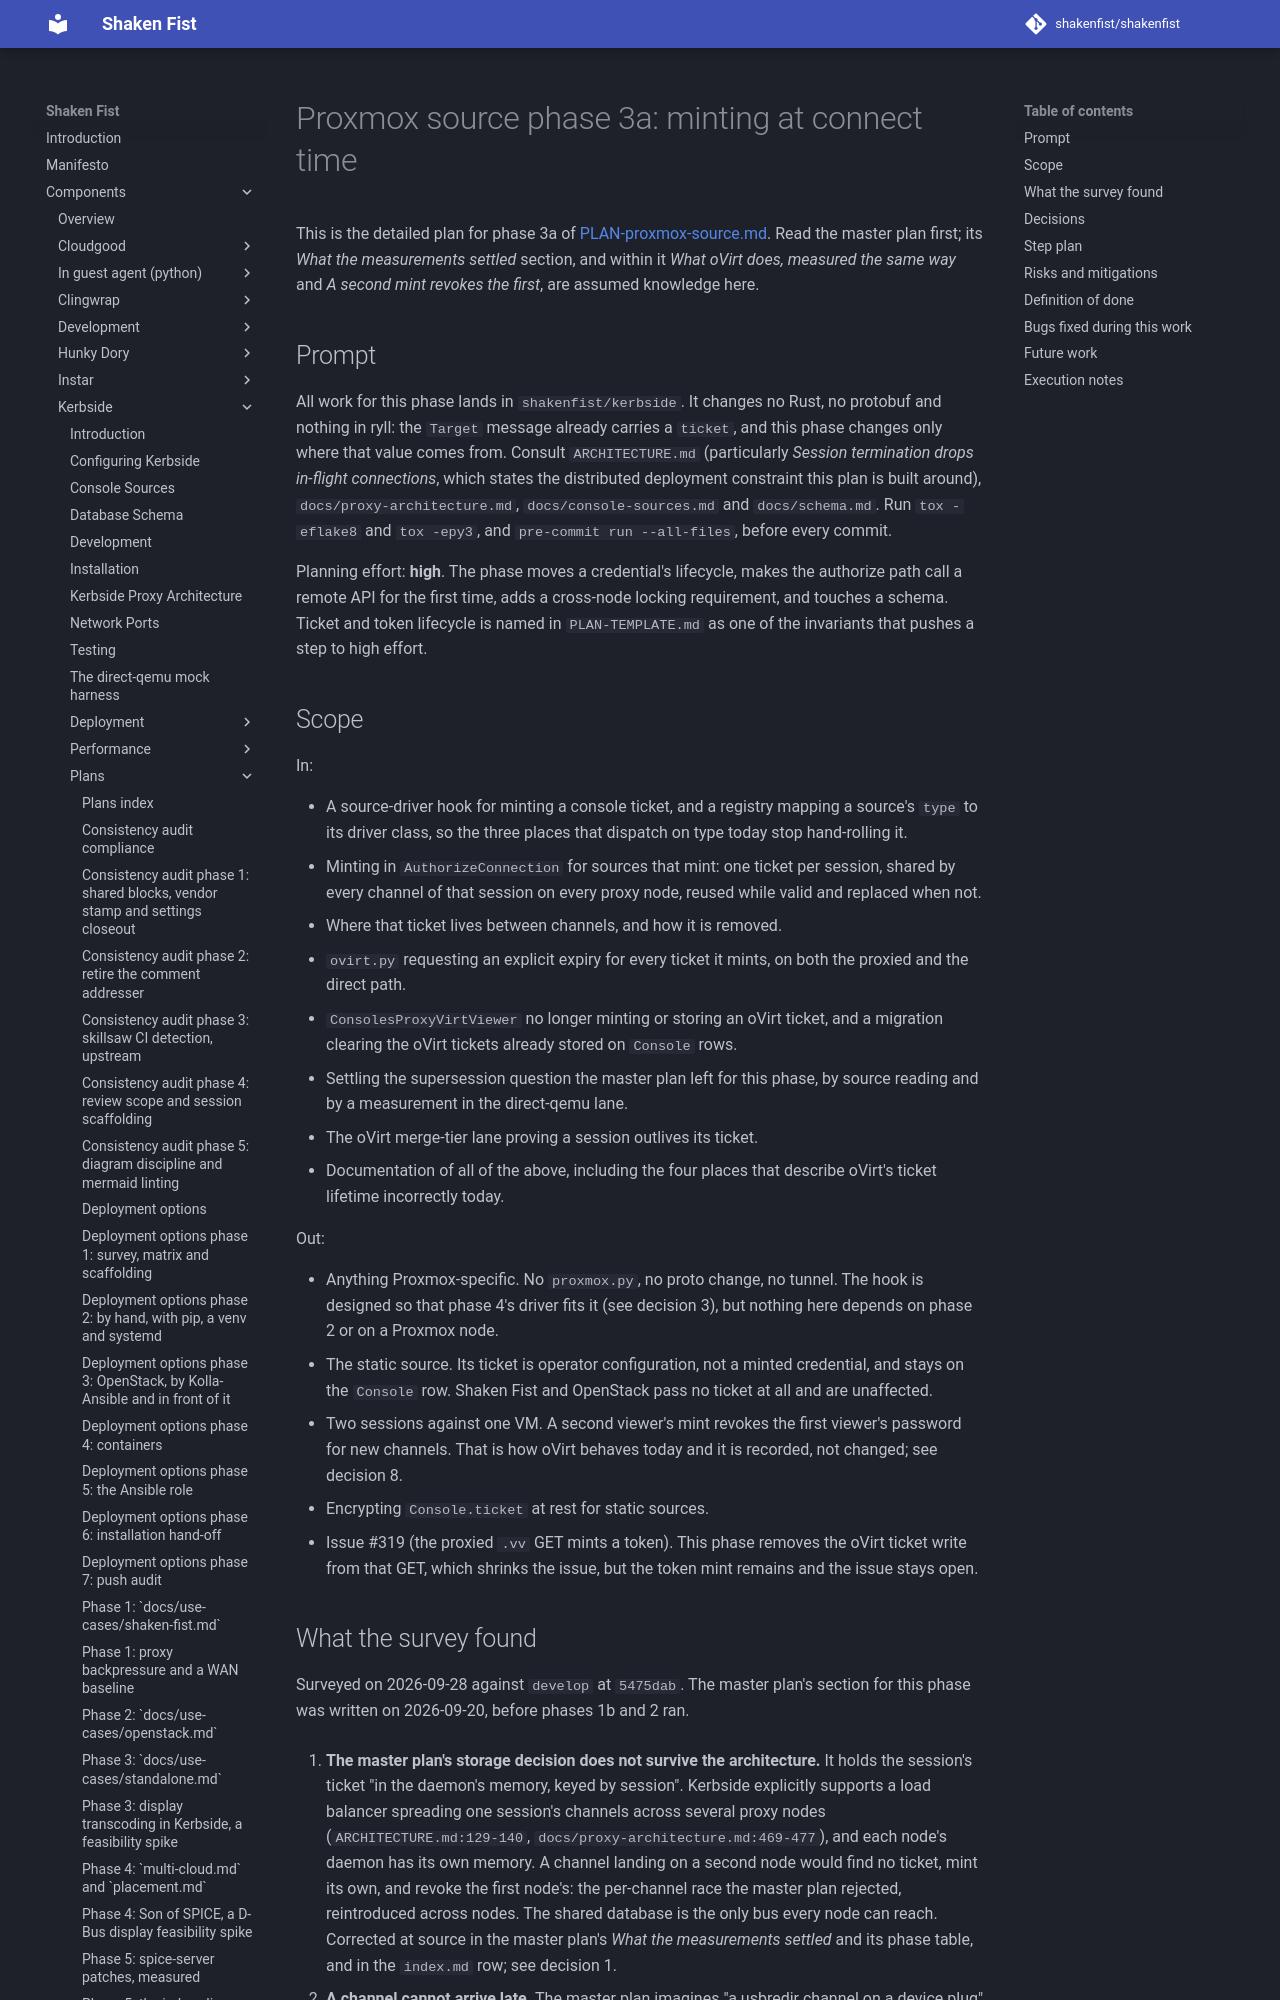

repository: shakenfist/shakenfist · page: components/kerbside/plans/PLAN-proxmox-source-phase-03a-connect-time-minting/index.html · generator: mkdocs

# Proxmox source phase 3a: minting at connect time

This is the detailed plan for phase 3a of
[PLAN-proxmox-source.md](/components/kerbside/plans/PLAN-proxmox-source/). Read the
master plan first; its *What the measurements settled*
section, and within it *What oVirt does, measured the same
way* and *A second mint revokes the first*, are assumed
knowledge here.

## Prompt

All work for this phase lands in `shakenfist/kerbside`. It
changes no Rust, no protobuf and nothing in ryll: the
`Target` message already carries a `ticket`, and this phase
changes only where that value comes from. Consult
`ARCHITECTURE.md` (particularly *Session termination drops
in-flight connections*, which states the distributed
deployment constraint this plan is built around),
`docs/proxy-architecture.md`, `docs/console-sources.md` and
`docs/schema.md`. Run `tox -eflake8` and `tox -epy3`, and
`pre-commit run --all-files`, before every commit.

Planning effort: **high**. The phase moves a credential's
lifecycle, makes the authorize path call a remote API for
the first time, adds a cross-node locking requirement, and
touches a schema. Ticket and token lifecycle is named in
`PLAN-TEMPLATE.md` as one of the invariants that pushes a
step to high effort.

## Scope

In:

- A source-driver hook for minting a console ticket, and a
  registry mapping a source's `type` to its driver class, so
  the three places that dispatch on type today stop
  hand-rolling it.
- Minting in `AuthorizeConnection` for sources that mint:
  one ticket per session, shared by every channel of that
  session on every proxy node, reused while valid and
  replaced when not.
- Where that ticket lives between channels, and how it is
  removed.
- `ovirt.py` requesting an explicit expiry for every ticket
  it mints, on both the proxied and the direct path.
- `ConsolesProxyVirtViewer` no longer minting or storing an
  oVirt ticket, and a migration clearing the oVirt tickets
  already stored on `Console` rows.
- Settling the supersession question the master plan left
  for this phase, by source reading and by a measurement in
  the direct-qemu lane.
- The oVirt merge-tier lane proving a session outlives its
  ticket.
- Documentation of all of the above, including the four places
  that describe oVirt's ticket lifetime incorrectly today.

Out:

- Anything Proxmox-specific. No `proxmox.py`, no proto
  change, no tunnel. The hook is designed so that phase 4's
  driver fits it (see decision 3), but nothing here depends
  on phase 2 or on a Proxmox node.
- The static source. Its ticket is operator configuration,
  not a minted credential, and stays on the `Console` row.
  Shaken Fist and OpenStack pass no ticket at all and are
  unaffected.
- Two sessions against one VM. A second viewer's mint
  revokes the first viewer's password for new channels. That
  is how oVirt behaves today and it is recorded, not
  changed; see decision 8.
- Encrypting `Console.ticket` at rest for static sources.
- Issue #319 (the proxied `.vv` GET mints a token). This
  phase removes the oVirt ticket write from that GET, which
  shrinks the issue, but the token mint remains and the
  issue stays open.
